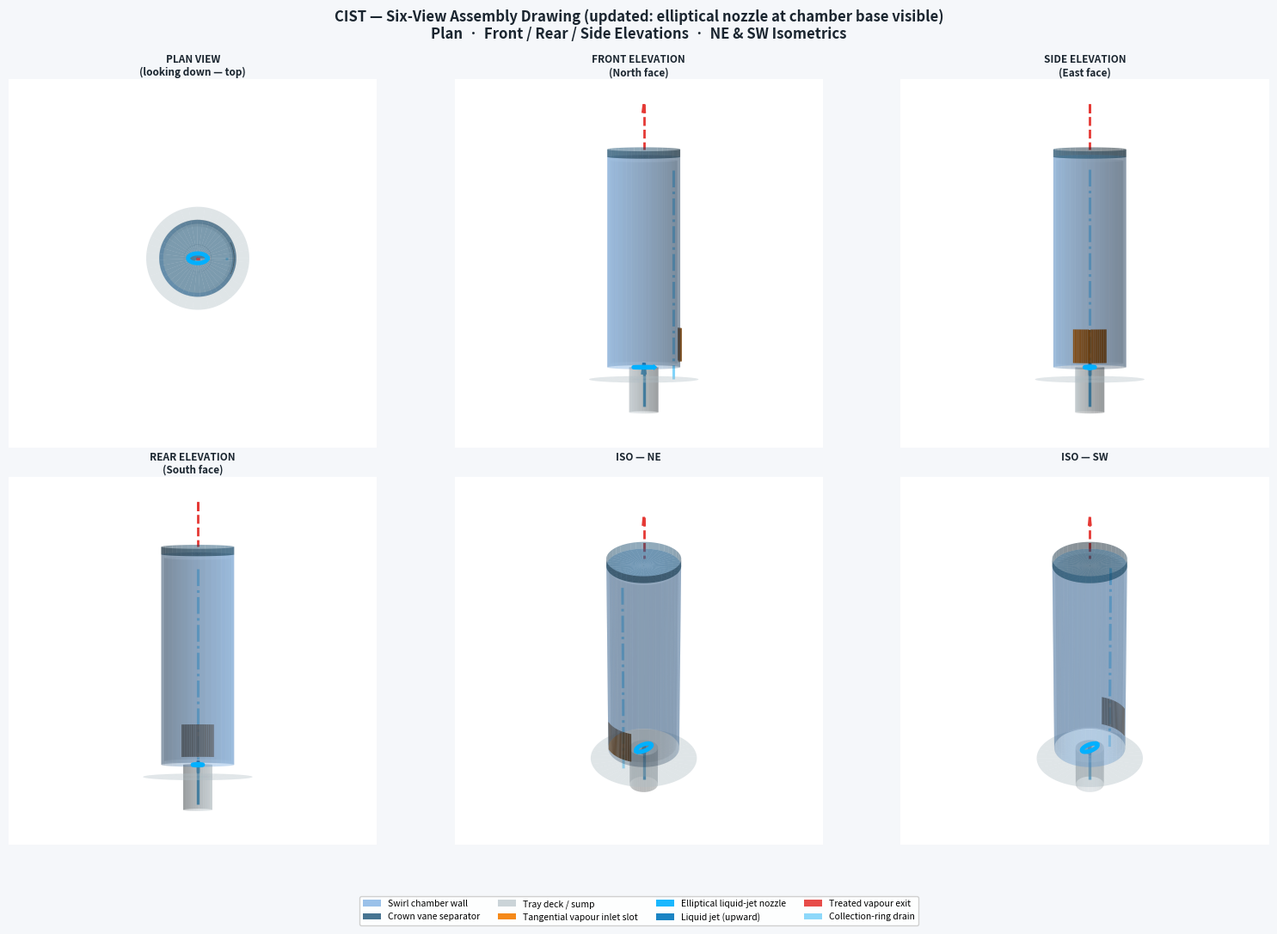

Python code for this plot: (Note: this script raises an exception after producing the figure.)
#!/usr/bin/env python3
"""CIST drawings v3 — fixes and new detail figures.

Regenerates:
  output/43_cist_multiview_3d.png  — 6-view with elliptical nozzle now visible
  output/45_cist_design_details.png — 4-panel: nozzle cuts, multi-jet
                                       cross-section, wavy-deck crest/trough
                                       clarification, internal features
"""
import numpy as np
import matplotlib
matplotlib.use("Agg")
import matplotlib.pyplot as plt
import matplotlib.patches as mpatches
import matplotlib.patheffects as pe
import matplotlib.gridspec as gridspec
from matplotlib.patches import Ellipse, Circle, Rectangle, FancyArrowPatch, FancyBboxPatch
from mpl_toolkits.mplot3d import Axes3D            # noqa: F401
from mpl_toolkits.mplot3d.art3d import Poly3DCollection

# ── palette ──────────────────────────────────────────────────────────────────
C_CHAMBER = "#4a90d9"
C_CROWN   = "#1a5276"
C_DECK    = "#b0bec5"
C_LIQUID  = "#81d4fa"
C_JET     = "#0277bd"
C_VAPOR   = "#e53935"
C_SLOT    = "#f57c00"
C_WAVE    = "#607d8b"
C_ELLIPSE = "#00b0ff"   # bright cyan — elliptical nozzle
BG        = "#f5f7fa"

# ── chamber geometry (unit: Rc = 1) ──────────────────────────────────────────
Rc = 1.00
Hc = 2.80
a_ell, b_ell = 0.28, 0.14   # nozzle semi-axes

# ════════════════════════════════════════════════════════════════════════════
#  HELPERS
# ════════════════════════════════════════════════════════════════════════════

def cyl_mesh(r, z0, z1, n=80):
    th = np.linspace(0, 2*np.pi, n)
    T, Zg = np.meshgrid(th, np.array([z0, z1]))
    return r*np.cos(T), r*np.sin(T), Zg


def disk_mesh(r_in, r_out, z, n=80):
    th = np.linspace(0, 2*np.pi, n)
    T, Rg = np.meshgrid(th, np.array([r_in, r_out]))
    return Rg*np.cos(T), Rg*np.sin(T), np.full_like(T, z)


def arc_slot(r, th0, th1, z0, z1, n=24):
    th = np.linspace(th0, th1, n)
    T, Zg = np.meshgrid(th, np.array([z0, z1]))
    return (r+0.04)*np.cos(T), (r+0.04)*np.sin(T), Zg


# ════════════════════════════════════════════════════════════════════════════
#  DRAW ONE CIST CHAMBER — now with visible elliptical nozzle at base
# ════════════════════════════════════════════════════════════════════════════

def draw_chamber_3d(ax, a=0.28):
    # outer wall
    ax.plot_surface(*cyl_mesh(Rc, 0, Hc), color=C_CHAMBER, alpha=a, linewidth=0)
    # inner wall (thin shell)
    ax.plot_surface(*cyl_mesh(Rc*0.92, 0.05, Hc-0.05), color="white", alpha=a*0.4, linewidth=0)
    # crown disc
    ax.plot_surface(*disk_mesh(0, Rc, Hc), color=C_CROWN, alpha=a+0.20, linewidth=0)
    # crown top ring
    ax.plot_surface(*cyl_mesh(Rc, Hc, Hc+0.10), color=C_CROWN, alpha=a+0.18, linewidth=0)
    # tray deck (floor)
    ax.plot_surface(*disk_mesh(0, 1.50*Rc, -0.16), color=C_DECK, alpha=a+0.10, linewidth=0)
    # sump cylinder below deck
    ax.plot_surface(*cyl_mesh(0.40*Rc, -0.60, 0), color=C_DECK, alpha=a+0.05, linewidth=0)
    # tangential inlet slot (orange arc on cylinder wall)
    ax.plot_surface(*arc_slot(Rc, -np.pi/7, np.pi/7, 0.08, 0.52),
                    color=C_SLOT, alpha=0.85, linewidth=0)

    # ── ELLIPTICAL NOZZLE at chamber floor ──────────────────────────────────
    n_e = 120
    th_e = np.linspace(0, 2*np.pi, n_e)
    X_ell = a_ell * np.cos(th_e)
    Y_ell = b_ell * np.sin(th_e)
    Z_ell = np.zeros(n_e)
    ax.plot(X_ell, Y_ell, Z_ell, color=C_ELLIPSE, linewidth=3.5, zorder=10)
    # fill of ellipse (visible in plan view)
    ax.plot_surface(
        np.outer(np.linspace(0, 1, 8), a_ell*np.cos(th_e[:80])),
        np.outer(np.linspace(0, 1, 8), b_ell*np.sin(th_e[:80])),
        np.zeros((8, 80)),
        color=C_ELLIPSE, alpha=0.55, linewidth=0
    )

    # liquid jet arrow (upward from sump)
    ax.quiver(0, 0, -0.52, 0, 0, 0.58, color=C_JET,
              arrow_length_ratio=0.28, linewidth=2.4, zorder=8)
    # vapour exit arrow above crown
    ax.quiver(0, 0, Hc+0.10, 0, 0, 0.60, color=C_VAPOR,
              arrow_length_ratio=0.28, linewidth=2.0, linestyle="--", zorder=8)
    # collection ring drain
    ax.plot([Rc*0.80]*2, [0]*2, [Hc-0.18, -0.16],
            color=C_LIQUID, linewidth=2.2, linestyle="-.")

    lim = 1.80
    ax.set_xlim(-lim, lim); ax.set_ylim(-lim, lim)
    ax.set_zlim(-0.75, Hc + 0.85)
    ax.set_axis_off()
    try:
        ax.set_box_aspect([1, 1, Hc*0.90])
    except AttributeError:
        pass


# ════════════════════════════════════════════════════════════════════════════
#  FIGURE 43 — 6-VIEW ASSEMBLY (regenerated with ellipse)
# ════════════════════════════════════════════════════════════════════════════

VIEWS = [
    (90,  -90, "PLAN VIEW",         "(looking down — top)"),
    (0,   -90, "FRONT ELEVATION",   "(North face)"),
    (0,     0, "SIDE ELEVATION",    "(East face)"),
    (0,   180, "REAR ELEVATION",    "(South face)"),
    (30,   45, "ISO — NE",          ""),
    (30,  225, "ISO — SW",          ""),
]

fig43 = plt.figure(figsize=(16, 11))
fig43.patch.set_facecolor(BG)
gs43 = gridspec.GridSpec(2, 3, figure=fig43, hspace=0.08, wspace=0.04,
                          left=0.02, right=0.98, top=0.90, bottom=0.09)

for idx, (elev, azim, t1, t2) in enumerate(VIEWS):
    ax = fig43.add_subplot(gs43[idx // 3, idx % 3], projection="3d")
    draw_chamber_3d(ax, a=0.30)
    ax.view_init(elev=elev, azim=azim)
    ax.set_title(f"{t1}\n{t2}", fontsize=8.5, fontweight="bold", color="#1a252f", pad=3)

fig43.suptitle(
    "CIST — Six-View Assembly Drawing (updated: elliptical nozzle at chamber base visible)\n"
    "Plan  ·  Front / Rear / Side Elevations  ·  NE & SW Isometrics",
    fontsize=12, fontweight="bold", color="#1a252f", y=0.975
)
legend_items = [
    mpatches.Patch(facecolor=C_CHAMBER, alpha=0.55, label="Swirl chamber wall"),
    mpatches.Patch(facecolor=C_CROWN,   alpha=0.80, label="Crown vane separator"),
    mpatches.Patch(facecolor=C_DECK,    alpha=0.65, label="Tray deck / sump"),
    mpatches.Patch(facecolor=C_SLOT,    alpha=0.90, label="Tangential vapour inlet slot"),
    mpatches.Patch(facecolor=C_ELLIPSE, alpha=0.90, label="Elliptical liquid-jet nozzle"),
    mpatches.Patch(facecolor=C_JET,     alpha=0.90, label="Liquid jet (upward)"),
    mpatches.Patch(facecolor=C_VAPOR,   alpha=0.90, label="Treated vapour exit"),
    mpatches.Patch(facecolor=C_LIQUID,  alpha=0.90, label="Collection-ring drain"),
]
fig43.legend(handles=legend_items, loc="lower center", ncol=4, fontsize=7.5,
             frameon=True, framealpha=0.9, bbox_to_anchor=(0.50, 0.00))

fig43.savefig("output/43_cist_multiview_3d.png", dpi=150, bbox_inches="tight", facecolor=BG)
plt.close(fig43)
print("Saved  output/43_cist_multiview_3d.png")


# ════════════════════════════════════════════════════════════════════════════
#  FIGURE 45 — DESIGN REFINEMENT DETAILS  (4-panel)
# ════════════════════════════════════════════════════════════════════════════

fig45 = plt.figure(figsize=(16, 12))
fig45.patch.set_facecolor(BG)
gs45 = gridspec.GridSpec(2, 2, figure=fig45, hspace=0.40, wspace=0.30,
                          left=0.06, right=0.97, top=0.91, bottom=0.05)

# ── Panel A: Nozzle-cut options (top view of cylinder base) ─────────────────
ax_A = fig45.add_subplot(gs45[0, 0])

# Three circles representing cylinder cross-sections (top view)
r_cy = 1.0
centers_x = [-3.0, 0.0, 3.0]
labels_opt = [
    "(i) Single centered\nellipse (current)",
    "(ii) Three ellipses\nat 120°, r = 0.5Rc",
    "(iii) Four circular\nholes at 90°, r = 0.5Rc",
]

for ci, cx in enumerate(centers_x):
    # Cylinder outline
    theta_c = np.linspace(0, 2*np.pi, 200)
    ax_A.plot(cx + r_cy*np.cos(theta_c), r_cy*np.sin(theta_c),
              color="#37474f", linewidth=2.0)
    ax_A.fill(cx + r_cy*np.cos(theta_c), r_cy*np.sin(theta_c),
              color="white", alpha=0.7, zorder=1)

    if ci == 0:
        # Single centered ellipse
        a0, b0 = 0.30, 0.15
        ell = Ellipse((cx, 0), 2*a0, 2*b0, angle=30,
                      facecolor=C_ELLIPSE, edgecolor="#0277bd",
                      linewidth=2.0, alpha=0.75, zorder=3)
        ax_A.add_patch(ell)
        ax_A.annotate("a = 30 mm\nb = 15 mm", (cx, 0), fontsize=7,
                      ha="center", va="center", color="#01579b", fontweight="bold")

    elif ci == 1:
        # Three ellipses at 120° at r = 0.5Rc
        r_ring = 0.5
        a_i, b_i = 0.30/np.sqrt(3), 0.15/np.sqrt(3)  # same total area
        for k, phi in enumerate([90, 210, 330]):
            phir = np.radians(phi)
            ex = cx + r_ring * np.cos(phir)
            ey = r_ring * np.sin(phir)
            ell = Ellipse((ex, ey), 2*a_i, 2*b_i, angle=phi+30,
                          facecolor=C_ELLIPSE, edgecolor="#0277bd",
                          linewidth=1.8, alpha=0.80, zorder=3)
            ax_A.add_patch(ell)
        # Ring dotted circle
        ax_A.plot(cx + r_ring*np.cos(theta_c), r_ring*np.sin(theta_c),
                  color="#aaa", linewidth=0.8, linestyle=":", zorder=2)
        ax_A.text(cx, 0, r"$r = 0.5R_c$", ha="center", va="center",
                  fontsize=7, color="#555")
        # Radial dimension
        ax_A.annotate("", xy=(cx + r_ring*np.cos(np.radians(90)),
                               r_ring*np.sin(np.radians(90))),
                      xytext=(cx, 0),
                      arrowprops=dict(arrowstyle="<->", color="#777", lw=1.2))

    else:
        # Four circular holes at 90°
        r_ring = 0.52
        r_h = 0.22  # hole radius (same total area: 4*pi*r_h^2 = pi*0.30*0.15 → r_h ≈ 0.212)
        r_h = np.sqrt(0.30*0.15)  # actual matching
        for k, phi in enumerate([45, 135, 225, 315]):
            phir = np.radians(phi)
            hx = cx + r_ring * np.cos(phir)
            hy = r_ring * np.sin(phir)
            circ = Circle((hx, hy), r_h,
                           facecolor=C_ELLIPSE, edgecolor="#0277bd",
                           linewidth=1.5, alpha=0.80, zorder=3)
            ax_A.add_patch(circ)
        ax_A.plot(cx + r_ring*np.cos(theta_c), r_ring*np.sin(theta_c),
                  color="#aaa", linewidth=0.8, linestyle=":", zorder=2)

for ci, (cx, lbl) in enumerate(zip(centers_x, labels_opt)):
    ax_A.text(cx, -1.30, lbl, ha="center", va="top", fontsize=7.5,
              color="#1a252f",
              fontweight="bold" if ci == 1 else "normal")

ax_A.set_xlim(-4.5, 4.5)
ax_A.set_ylim(-1.8, 1.8)
ax_A.set_aspect("equal")
ax_A.set_axis_off()
ax_A.set_title("(a)  Nozzle-cut options — top view of cylinder base\n"
               "(all options drawn to same total flow area)",
               fontsize=9, fontweight="bold")
# Recommended label
ax_A.text(0, 1.45, "★ Recommended", ha="center", fontsize=8.5,
          color="#2e7d32", fontweight="bold")


# ── Panel B: Multi-jet cross-section (side view, y = 0 plane) ───────────────
ax_B = fig45.add_subplot(gs45[0, 1])

R_cy = 50.0   # mm
H_cy = 140.0  # mm

# Cylinder walls
ax_B.plot([-R_cy, -R_cy], [0, H_cy], color="#37474f", linewidth=2.5)
ax_B.plot([ R_cy,  R_cy], [0, H_cy], color="#37474f", linewidth=2.5)
ax_B.plot([-R_cy, R_cy], [H_cy, H_cy], color=C_CROWN, linewidth=3.0)  # crown
ax_B.fill([-R_cy, R_cy, R_cy, -R_cy], [H_cy, H_cy, H_cy+8, H_cy+8],
          color=C_CROWN, alpha=0.7)

# Chamber fill (light blue background)
ax_B.fill_betweenx([0, H_cy], -R_cy, R_cy, color="#e3f2fd", alpha=0.30)

# Three nozzle positions (3 ellipses at 120° — we see 3 in cross-section at y=0)
# Two side nozzles visible in this cross-section plane
r_ring = 0.5 * R_cy   # 25 mm offset
nozzle_xs = [-r_ring, r_ring]     # the two nozzles in the cross-section plane
# Third nozzle is at phi=270 (straight down, but at y=0) -- show dotted
for nx, label in zip(nozzle_xs, ["Nozzle A", "Nozzle B"]):
    # Jet trajectory (slightly angled inward, converging)
    angle_in = np.radians(8)  # 8° inward tilt
    jx_end = nx - np.sign(nx) * H_cy * np.tan(angle_in)
    ax_B.annotate("", xy=(jx_end * 0.82, H_cy * 0.82),
                  xytext=(nx, 2),
                  arrowprops=dict(arrowstyle="-|>", color=C_JET, lw=2.2))
    # Nozzle mark
    ax_B.plot(nx, 0, "o", color=C_ELLIPSE, markersize=12, zorder=6,
              markeredgecolor="#0277bd", markeredgewidth=1.5)
    ax_B.text(nx, -8, label, ha="center", fontsize=7.5, color=C_JET,
              fontweight="bold")

# Third nozzle (at 90° — comes from behind, projected as centered)
ax_B.plot(0, 0, "s", color=C_ELLIPSE, markersize=10, zorder=6,
          markeredgecolor="#0277bd", markeredgewidth=1.5, alpha=0.5)
ax_B.text(0, -8, "Nozzle C\n(into page)", ha="center", fontsize=7.0,
          color="#0277bd", style="italic")

# Impingement zone (where jets converge)
h_imp = H_cy * 0.38
imp_r = 14.0
imp_ell = Ellipse((0, h_imp), 2*imp_r, 2*imp_r*0.6,
                   facecolor="#ffd54f", edgecolor="#f9a825",
                   linewidth=2.0, alpha=0.80, zorder=5)
ax_B.add_patch(imp_ell)
ax_B.text(imp_r + 4, h_imp, "Impingement\nzone", fontsize=7.5,
          color="#f57f17", va="center", fontweight="bold")
ax_B.annotate("", xy=(imp_r, h_imp), xytext=(imp_r + 22, h_imp),
              arrowprops=dict(arrowstyle="->", color="#f57f17", lw=1.3))

# Swirl arrows at upper chamber
for y_sw, r_sw in [(H_cy*0.75, 35), (H_cy*0.65, 30)]:
    arc_th = np.linspace(np.pi*0.1, np.pi*1.7, 60)
    ax_B.plot(r_sw*np.cos(arc_th), y_sw + r_sw*0.25*np.sin(arc_th),
              color=C_VAPOR, linewidth=1.4, alpha=0.60)

# Tangential slot entry (right side)
ax_B.fill_betweenx([20, 46], [R_cy, R_cy], [R_cy+10, R_cy+10],
                   color=C_SLOT, alpha=0.80)
ax_B.text(R_cy + 13, 33, "Tang.\nslot", ha="left", fontsize=7.5,
          color=C_SLOT, fontweight="bold")

# Vapour swirl annotation
ax_B.text(-R_cy + 4, H_cy*0.72, "Swirl\ncontact\nzone", fontsize=7.5,
          color="#1565c0", ha="left", va="center")

# Crown exit arrow
ax_B.annotate("", xy=(0, H_cy + 28), xytext=(0, H_cy + 8),
              arrowprops=dict(arrowstyle="-|>", color=C_VAPOR, lw=2.0))
ax_B.text(0, H_cy + 32, "Clean vapour\nexit", ha="center", fontsize=7.5,
          color=C_VAPOR, fontweight="bold")

ax_B.set_xlim(-R_cy - 30, R_cy + 55)
ax_B.set_ylim(-20, H_cy + 50)
ax_B.set_aspect("equal")
ax_B.set_xlabel("Lateral position (mm)", fontsize=8)
ax_B.set_ylabel("Height in chamber (mm)", fontsize=8)
ax_B.set_title("(b)  Three-nozzle cross-section (side view)\n"
               "Jets from nozzles A/B/C converge at impingement zone ≈ 0.38Hc",
               fontsize=9, fontweight="bold")
ax_B.grid(True, alpha=0.18, linestyle="--")


# ── Panel C: Wavy deck — chamber at CREST, clear elevation ──────────────────
ax_C = fig45.add_subplot(gs45[1, 0])

ALPHA = np.radians(27.5)
pw    = 120.0
hw    = pw/2 * np.tan(ALPHA)

# One full wave (trough – crest – trough)
xw = np.array([0.0, pw/2, pw])
yw = np.array([0.0, hw,   0.0])
ax_C.fill_between(xw, yw, y2=-18, color=C_WAVE, alpha=0.30)
ax_C.plot(xw, yw, color="#37474f", linewidth=2.8)

# Sump below
ax_C.fill_between([0, pw], [-18, -18], [-38, -38], color=C_LIQUID, alpha=0.35)
ax_C.text(pw/2, -28, "Sump (liquid)", ha="center", fontsize=8, color="#01579b")

# Liquid fills trough to nozzle level
ax_C.fill_between([-8, 8], [-18, -18], [0, 0], color=C_LIQUID, alpha=0.50)
ax_C.fill_between([pw-8, pw+8], [-18, -18], [0, 0], color=C_LIQUID, alpha=0.50)

# Nozzle at trough (circles)
for xn in [0.0, pw]:
    ax_C.plot(xn, 0, "o", color=C_ELLIPSE, markersize=10, zorder=6,
              markeredgecolor="#0277bd", markeredgewidth=1.5)
    ax_C.text(xn, -10, "Elliptical\nnozzle", ha="center", fontsize=6.5,
              color=C_JET)

# Liquid jet rising from trough to crest level (free-flight zone)
ax_C.annotate("", xy=(0, hw*1.55), xytext=(0, 2),
              arrowprops=dict(arrowstyle="-|>", color=C_JET, lw=2.2,
                              linestyle="dashed"))
ax_C.annotate("", xy=(pw, hw*1.55), xytext=(pw, 2),
              arrowprops=dict(arrowstyle="-|>", color=C_JET, lw=2.2,
                              linestyle="dashed"))

# Free-flight / axis-switching zone annotation
ax_C.annotate("", xy=(0, hw), xytext=(0, 1),
              arrowprops=dict(arrowstyle="<->", color="#555", lw=1.4))
ax_C.text(-12, hw/2, f"$h_w$ = {hw:.1f} mm\n(free-flight\naxis-switching\nzone)",
          ha="right", fontsize=7, color="#555", va="center")

# Chamber at CREST
ch_w = 32.0
ch_h = 62.0
ch_rect = FancyBboxPatch((pw/2 - ch_w/2, hw), ch_w, ch_h,
                          boxstyle="round,pad=1.5",
                          facecolor=C_CHAMBER, edgecolor=C_CHAMBER,
                          alpha=0.45, linewidth=2.0)
ax_C.add_patch(ch_rect)
# Crown disc
ax_C.fill_between([pw/2 - ch_w/2, pw/2 + ch_w/2],
                  [hw + ch_h - 3, hw + ch_h - 3],
                  [hw + ch_h + 3, hw + ch_h + 3],
                  color=C_CROWN, alpha=0.80)

# Elliptical nozzle opening at chamber floor (visible as ellipse at crest level)
ell_ch = Ellipse((pw/2, hw), 9, 4.5, angle=0,
                  facecolor=C_ELLIPSE, edgecolor="#0277bd",
                  linewidth=1.8, alpha=0.80, zorder=7)
ax_C.add_patch(ell_ch)
ax_C.text(pw/2 + ch_w/2 + 4, hw, "Elliptical\nopening\nat crest", fontsize=6.5,
          color=C_JET, va="center")

# Chamber label
ax_C.text(pw/2, hw + ch_h/2, "Swirl\nchamber\nat CREST", ha="center", va="center",
          fontsize=8, color="white", fontweight="bold")

# Vapour path arrows (along wave face toward chamber)
x_vap = np.linspace(pw + 2, pw/2 + ch_w/2, 20)
y_vap = np.linspace(3, hw + ch_h*0.25, 20)
ax_C.annotate("", xy=(pw/2 + ch_w/2 + 2, hw + 18), xytext=(pw - 5, 6),
              arrowprops=dict(arrowstyle="-|>", color=C_VAPOR, lw=1.8,
                              connectionstyle="arc3,rad=0.25"))
ax_C.text(pw*0.80, hw*0.35, "Vapour path\n(along wave face)", fontsize=7,
          color=C_VAPOR, ha="center", rotation=-52)

# Clean vapour exit arrow above crown
ax_C.annotate("", xy=(pw/2, hw + ch_h + 22), xytext=(pw/2, hw + ch_h + 5),
              arrowprops=dict(arrowstyle="-|>", color=C_VAPOR, lw=1.8))

# Wave angle arc
th_arc = np.linspace(0, ALPHA, 40)
r_arc = 22
ax_C.plot(xw[2] + r_arc*np.cos(np.pi - th_arc),
          r_arc*np.sin(th_arc),
          color="#c62828", linewidth=1.8)
ax_C.text(xw[2] - r_arc*1.45, 8, f"α={27.5:.1f}°", fontsize=8,
          color="#c62828", fontweight="bold")

ax_C.set_xlim(-38, pw + 38)
ax_C.set_ylim(-42, hw + ch_h + 34)
ax_C.set_aspect("equal")
ax_C.set_xlabel("Lateral position (mm)", fontsize=8)
ax_C.set_ylabel("Height (mm)", fontsize=8)
ax_C.set_title("(c)  Wavy deck — chambers at CRESTS (correct arrangement)\n"
               "Free-flight zone = axis-switching pre-contact  ·  Nozzles at troughs",
               fontsize=9, fontweight="bold")
ax_C.grid(True, alpha=0.18, linestyle="--")


# ── Panel D: Internal chamber features ──────────────────────────────────────
ax_D = fig45.add_subplot(gs45[1, 1])

R_d = 40.0
H_d = 120.0
configs = [
    ("(i) Smooth\nwall", -110.0,  [], "Baseline\nN_OG baseline"),
    ("(ii) Helical\nguide vane", 0.0, ["helix"], "+15–25% N_OG\nreduced dead core"),
    ("(iii) Ring\nbaffle at ½H", 110.0, ["ring"],  "+10–20% k_G,k_L\nhigh-shear zone"),
]

for label, cx, features, annotation in configs:
    # Cylinder walls
    ax_D.plot([cx-R_d, cx-R_d], [0, H_d], color="#37474f", linewidth=2.0)
    ax_D.plot([cx+R_d, cx+R_d], [0, H_d], color="#37474f", linewidth=2.0)
    # Crown
    ax_D.fill_between([cx-R_d, cx+R_d], [H_d, H_d], [H_d+7, H_d+7],
                      color=C_CROWN, alpha=0.75)
    # Vapour swirl lines
    for hy in [0.65*H_d, 0.78*H_d, 0.88*H_d]:
        th_sw = np.linspace(0, 2*np.pi*0.85, 60)
        r_sw  = (R_d - 4) * (1 - 0.05*hy/H_d)
        ax_D.plot(cx + r_sw*np.cos(th_sw)*np.linspace(0.3, 1, 60),
                  hy + (R_d*0.2)*np.sin(th_sw),
                  color="#90caf9", lw=0.9, alpha=0.60)

    # SMOOTH (i): dead core shading
    if not features:
        ax_D.fill_betweenx([5, H_d-5], cx-8, cx+8, color="#ffccbc", alpha=0.60)
        ax_D.text(cx, H_d*0.45, "Dead\ncore", ha="center", fontsize=6.5,
                  color="#bf360c", fontweight="bold")

    # HELIX (ii): helical coil drawn as sinusoidal line on wall
    if "helix" in features:
        z_h = np.linspace(5, H_d-5, 200)
        x_h = cx + (R_d-6) * np.cos(z_h * 2*np.pi / 35.0 + np.pi/2)
        # Plot helix as projection
        ax_D.plot(x_h, z_h, color="#43a047", linewidth=2.0, alpha=0.85)
        ax_D.text(cx, H_d*0.50, "Guide\nvane", ha="center", fontsize=6.5,
                  color="#2e7d32", fontweight="bold")

    # RING BAFFLE (iii): horizontal obstruction at H/2
    if "ring" in features:
        r_ring_b = R_d * 0.40   # inner radius of annular baffle
        ax_D.fill_between([cx - R_d, cx - r_ring_b], [H_d*0.50, H_d*0.50],
                          [H_d*0.50 + 5, H_d*0.50 + 5], color="#8d6e63", alpha=0.90)
        ax_D.fill_between([cx + r_ring_b, cx + R_d], [H_d*0.50, H_d*0.50],
                          [H_d*0.50 + 5, H_d*0.50 + 5], color="#8d6e63", alpha=0.90)
        ax_D.text(cx, H_d*0.50 + 9, f"Ring\nbaffle", ha="center", fontsize=6.5,
                  color="#4e342e", fontweight="bold")
        # High-shear zone annotation
        ax_D.fill_between([cx - R_d, cx + R_d],
                          [H_d*0.50-5, H_d*0.50-5],
                          [H_d*0.50+10, H_d*0.50+10],
                          color="#fff176", alpha=0.40)

    # Nozzle at base
    ax_D.plot(cx, 0, "o", color=C_ELLIPSE, markersize=8, zorder=6,
              markeredgecolor="#0277bd", markeredgewidth=1.5)

    # Label + performance annotation
    ax_D.text(cx, -10, label, ha="center", fontsize=7.5, fontweight="bold",
              color="#1a252f")
    ax_D.text(cx, H_d + 12, annotation, ha="center", fontsize=7, color="#1b5e20",
              fontweight="bold")

    # Tangential slot (right side)
    ax_D.fill_between([cx + R_d, cx + R_d + 8], [10, 10], [32, 32],
                      color=C_SLOT, alpha=0.80)

ax_D.set_xlim(-165, 165)
ax_D.set_ylim(-22, H_d + 38)
ax_D.set_aspect("equal")
ax_D.set_axis_off()
ax_D.set_title("(d)  Internal chamber features — effect on turbulence & mass transfer\n"
               "(i) smooth wall  ·  (ii) helical guide vane  ·  (iii) ring orifice baffle",
               fontsize=9, fontweight="bold")


fig45.suptitle(
    "CIST Design Refinements\n"
    "(a) Nozzle-cut options  ·  (b) Multi-jet impingement  "
    "·  (c) Wavy-deck chamber position  ·  (d) Internal features",
    fontsize=12, fontweight="bold", color="#1a252f"
)

fig45.savefig("output/45_cist_design_details.png", dpi=150, bbox_inches="tight", facecolor=BG)
plt.close(fig45)
print("Saved  output/45_cist_design_details.png")
print("Done.")
